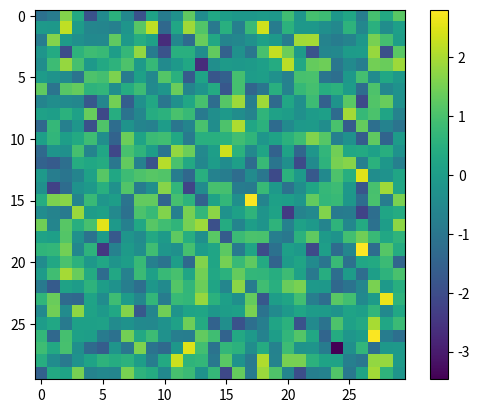

Python code for this plot:
import matplotlib.pyplot as plt
import numpy as np


myHitmap = np.random.randn(30, 30)

plt.imshow(myHitmap)
plt.colorbar()
plt.show()
